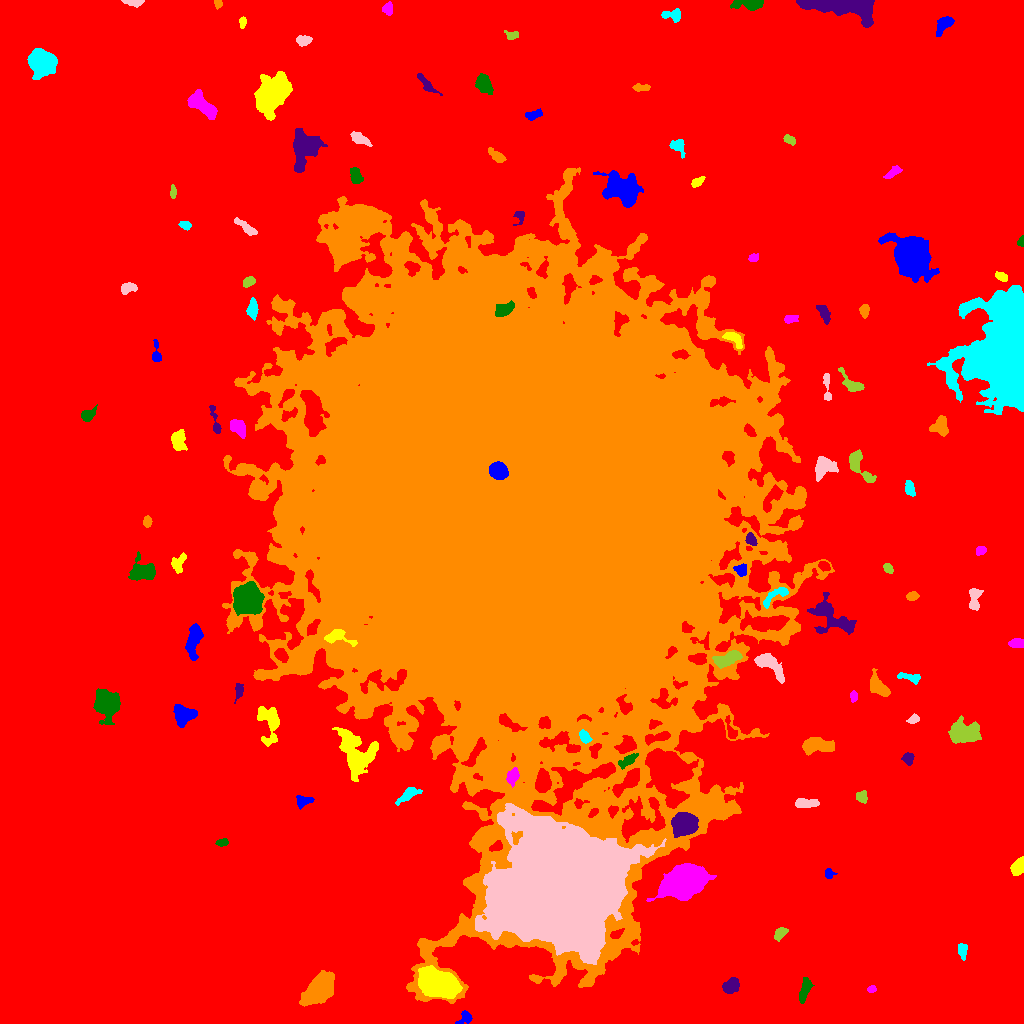

The file beside this chart, header and first rows:
ID, X, Y, A, B, theta, total_flux, mu_max, mu_median, mu_mean, R_fwhm, R_e, R10, R90, x_start, x_end, y_start, y_end, area, greylevel
0, 525.7, 528.1, 314.8, 304.8, -0.5868, 4479021, 24.0, 6.0, 5.995, 156.2, 252.3, 98.92, 397.7, 0, 1023, 0, 1023, 747171, 5.995
1, 465.7, 5.996, 3.497, 2.886, 0.8608, 462.0, 7.0, 3.0, 3.348, 4.222, 3.385, 1.382, 5.585, 455, 472, 0, 13, 138, 17.35
2, 437.8, 39.75, 9.139, 5.69, -0.3825, 18547, 48.0, 15.0, 17.3, 10.05, 9.15, 3.656, 14.86, 418, 462, 25, 58, 1072, 36.3
3, 872, 34.22, 1.974, 1.54, 0.4311, 163.0, 7.0, 2.0, 2.629, 2.523, 2.185, 0.7979, 3.523, 867, 876, 31, 38, 62, 19.63
4, 804.5, 33.36, 6.875, 2.252, 1.275, 903.0, 8.0, 4.0, 4.068, 6.232, 4.687, 1.871, 7.291, 799, 814, 20, 46, 222, 16.07
5, 730.5, 37.24, 4.326, 3.12, 0.462, 1094, 11.0, 4.0, 4.862, 5.078, 4.652, 1.784, 7.291, 722, 739, 30, 46, 225, 16.86
6, 319, 34.28, 8.539, 4.808, 0.8447, 10562, 33.0, 11.0, 12.86, 9.458, 8.098, 3.29, 13, 299, 334, 17, 53, 821, 24.86
7, 962.7, 73.24, 4.009, 2.069, -1.48, 507.0, 9.0, 4.0, 3.812, 3.827, 3.432, 1.262, 5.585, 958, 967, 63, 80, 133, 15.81
8, 560.2, 135.4, 25.21, 23.77, 0.01576, 644542, 233.0, 21.0, 40.35, 19.93, 27.94, 9.541, 52.18, 475, 666, 59, 220, 15975, 62.35
9, 780, 90.54, 3.348, 2.106, 0.8145, 436.0, 7.0, 3.0, 3.159, 4.549, 3.432, 1.382, 5.202, 774, 788, 82, 96, 138, 16.16
10, 436.5, 138.6, 2.449, 1.816, -0.8123, 312.0, 8.0, 4.0, 4.105, 3.613, 2.646, 1.128, 4.184, 432, 441, 134, 144, 76, 17.11
11, 828.9, 149.8, 2.481, 2.302, -1.544, 300.0, 7.0, 3.0, 3.409, 3.656, 2.932, 1.128, 4.549, 825, 837, 145, 155, 88, 15.41
12, 1018, 156.9, 4.056, 2.727, 1.035, 1698, 18.0, 9.0, 8.576, 5.642, 4.222, 1.693, 6.482, 1010, 1023, 148, 167, 198, 21.58
13, 683.7, 142.6, 10.65, 6.679, 0.3919, 23755, 45.0, 13.0, 16.54, 11.66, 10.48, 4.26, 17.3, 646, 716, 122, 160, 1436, 30.54
14, 221.7, 180.8, 2.95, 1.518, 0.03336, 300.0, 8.0, 3.0, 3.409, 3.568, 2.646, 0.9772, 4.222, 215, 228, 177, 185, 88, 16.41
15, 684.2, 199.1, 5.61, 4.992, 0.2243, 9262, 39.0, 15.0, 16.75, 8.215, 6.794, 2.764, 10.84, 671, 698, 186, 211, 553, 43.75
16, 514.6, 512.5, 108.6, 91.63, -1.326, 5555064, 205.0, 13.0, 23.74, 45.5, 107.4, 34.7, 211, 222, 834, 20, 856, 234038, 34.74
17, 408.8, 229.5, 5.837, 2.381, 0.5774, 515.0, 7.0, 2.0, 2.362, 4.222, 4.184, 1.596, 6.699, 395, 422, 218, 236, 218, 16.36
18, 805.7, 220.5, 6.39, 2.13, -0.02862, 622.0, 7.0, 3.0, 3.034, 4.787, 4.514, 1.871, 7.024, 795, 819, 216, 225, 205, 18.03
19, 860.7, 227, 2.81, 2.476, -0.09453, 267.0, 5.0, 2.0, 2.153, 3.949, 3.192, 1.262, 5.078, 856, 867, 220, 233, 124, 15.15
20, 762.3, 251.4, 8.893, 3.383, -1.321, 1450, 12.0, 3.0, 3.708, 6.077, 5.528, 2.111, 8.813, 754, 777, 224, 264, 391, 18.71
21, 302.4, 222.7, 4.151, 2.607, 0.1206, 354.0, 7.0, 2.0, 2.255, 3.192, 3.568, 1.262, 5.698, 296, 314, 214, 228, 157, 15.25
22, 356.5, 270.8, 13.26, 9.011, -1.15, 5264, 14.0, 4.0, 4.975, 9.474, 10.03, 3.785, 16.04, 332, 378, 242, 296, 1058, 17.98
23, 512.6, 247.1, 3.962, 2.61, 1.195, 1023, 14.0, 5.0, 5.879, 4.687, 4.029, 1.596, 6.408, 506, 519, 236, 256, 174, 29.88
24, 627, 262.6, 5.145, 2.034, 0.5665, 620.0, 8.0, 3.0, 3.605, 5.015, 3.989, 1.596, 6.257, 618, 638, 254, 270, 172, 24.6
25, 907.9, 265, 2.981, 2.776, -1.341, 477.0, 6.0, 4.0, 3.878, 5.557, 3.742, 1.493, 5.557, 901, 914, 258, 271, 123, 15.88
26, 815.7, 277.7, 8.217, 3.442, -0.01274, 2209, 13.0, 5.0, 5.247, 5.917, 6.283, 2.394, 10.09, 802, 834, 268, 286, 421, 17.25
27, 584.8, 286, 3.241, 2.106, -0.9892, 509.0, 10.0, 4.0, 4.04, 3.909, 3.241, 1.262, 5.232, 579, 592, 280, 294, 126, 25.04
28, 913.6, 304.2, 2.855, 1.755, 0.3457, 306.0, 7.0, 3.0, 3.29, 3.7, 2.764, 1.128, 4.406, 906, 919, 300, 310, 93, 16.29
29, 965.1, 290.7, 7.557, 5.192, -0.09303, 4587, 17.0, 7.0, 7.671, 8.387, 7.611, 2.985, 11.98, 948, 981, 280, 308, 598, 18.67
30, 731.1, 292.3, 5.932, 2.172, -1.231, 572.0, 9.0, 3.0, 3.891, 3.909, 3.568, 1.493, 5.917, 725, 737, 285, 308, 147, 20.89
31, 185, 308.9, 5.216, 4.314, -0.1281, 1755, 14.0, 4.0, 4.835, 5.382, 5.441, 2.034, 8.885, 173, 197, 296, 319, 363, 17.83
32, 269.3, 300.7, 10.66, 5.195, -1.437, 1465, 8.0, 3.0, 2.907, 7.399, 6.84, 2.646, 10.72, 257, 279, 277, 317, 504, 16.91
33, 853.6, 326.9, 2.421, 1.564, -1.493, 165.0, 6.0, 2.0, 2.089, 2.932, 2.459, 0.7979, 3.989, 850, 857, 321, 333, 79, 15.09
34, 107.2, 319.1, 6.58, 5.306, -1.252, 6011, 25.0, 7.0, 9.039, 7.899, 7.159, 2.877, 11.77, 93, 120, 299, 335, 665, 21.04
35, 238.8, 332.3, 4.395, 2.036, 1.39, 474.0, 7.0, 4.0, 3.95, 4.687, 3.656, 1.493, 5.528, 234, 243, 320, 340, 120, 18.95
36, 879.2, 335.8, 6.06, 3.176, -0.8326, 1346, 11.0, 4.0, 4.314, 5.726, 5.078, 2.034, 8.176, 870, 890, 327, 355, 312, 17.31
37, 910.5, 346, 5.957, 1.966, -0.2244, 419.0, 6.0, 2.0, 2.571, 4.951, 3.827, 1.493, 6.024, 897, 920, 339, 351, 163, 16.57
38, 769.1, 359.4, 9.292, 3.521, -0.7351, 1607, 11.0, 3.0, 3.891, 5.293, 5.863, 2.185, 9.69, 754, 784, 340, 370, 413, 18.89
39, 726.1, 364.1, 6.863, 3.012, 0.3816, 863.0, 7.0, 3.0, 2.688, 5.352, 5.382, 2.034, 8.463, 712, 742, 355, 373, 321, 20.69
40, 281.4, 368.3, 3.447, 2.433, -0.7983, 928.0, 13.0, 6.0, 6.026, 4.72, 3.742, 1.493, 5.809, 274, 288, 361, 375, 154, 30.03
41, 193.6, 384.3, 8.757, 3.045, 1.42, 1306, 7.0, 3.0, 3.281, 7.838, 6.129, 2.585, 9.424, 185, 203, 363, 400, 398, 16.28
42, 336.1, 387, 6.336, 3.413, -0.1112, 842.0, 8.0, 3.0, 3.226, 5.997, 4.754, 1.871, 7.527, 324, 357, 377, 394, 261, 31.23
43, 1017, 379.9, 3.638, 2.156, -0.09913, 467.0, 7.0, 3.0, 3.434, 4.618, 3.613, 1.382, 5.528, 1008, 1023, 376, 385, 136, 16.43
44, 246.7, 424.5, 7.466, 6.29, 1.079, 8343, 24.0, 9.0, 9.98, 10.25, 8.722, 3.432, 13.62, 233, 264, 408, 442, 836, 26.98
45, 831.1, 406.2, 12.85, 7.005, -0.6053, 2531, 8.0, 3.0, 3.439, 10.37, 8.903, 3.29, 13.65, 807, 856, 389, 431, 736, 16.44
46, 911.7, 427.3, 2.771, 1.992, 0.1542, 396.0, 9.0, 4.0, 3.882, 3.613, 3.038, 1.128, 4.754, 906, 919, 423, 432, 102, 18.88
47, 775.2, 428.2, 8.594, 2.77, 0.5765, 470.0, 5.0, 2.0, 2.196, 5.232, 4.652, 1.784, 7.092, 763, 788, 415, 436, 214, 20.2
48, 974.3, 423.8, 6.406, 2.826, 1.469, 734.0, 8.0, 3.0, 3.336, 5.078, 4.514, 1.693, 7.356, 969, 983, 413, 435, 220, 15.34
49, 887.9, 455.6, 2.314, 1.792, -0.7909, 245.0, 7.0, 2.5, 2.722, 3.141, 2.585, 0.9772, 4.146, 883, 893, 450, 460, 90, 15.72
50, 824.1, 457.4, 2.973, 2.006, -0.511, 401.0, 8.0, 4.0, 3.893, 4.26, 3.09, 1.262, 4.787, 818, 830, 452, 462, 103, 21.89
51, 741.1, 453.2, 3.063, 2.627, -0.7859, 386.0, 6.0, 3.0, 2.902, 4.918, 3.478, 1.382, 5.382, 733, 746, 447, 460, 133, 22.9
52, 178.1, 460.1, 5.144, 3.072, 1.119, 667.0, 7.0, 3.0, 3.474, 5.382, 4.549, 1.784, 6.979, 171, 186, 450, 471, 192, 15.47
53, 980.2, 472.8, 2.661, 1.917, 0.5002, 242.0, 5.0, 3.0, 2.689, 3.827, 2.932, 1.128, 4.478, 976, 986, 468, 477, 90, 15.69
54, 141.8, 450.6, 6.508, 3.902, 0.09614, 1994, 16.0, 4.0, 4.681, 4.951, 5.557, 2.034, 9.132, 128, 155, 443, 472, 426, 17.68
55, 750.9, 483.7, 2.983, 2.069, -1.169, 571.0, 13.0, 4.0, 4.798, 3.385, 3.09, 1.128, 4.951, 745, 757, 478, 491, 119, 23.8
56, 147.1, 501.3, 2.516, 1.882, 1.554, 268.0, 7.0, 3.0, 2.913, 3.192, 2.764, 1.128, 4.406, 143, 152, 496, 508, 92, 15.91
57, 909.7, 534.9, 3.988, 2.075, -1.287, 482.0, 7.0, 3.0, 3.443, 4.652, 3.656, 1.493, 5.642, 905, 915, 527, 543, 140, 17.44
58, 823.6, 556, 5.867, 4.588, 0.5786, 1120, 7.0, 3.0, 3.155, 6.155, 5.863, 2.185, 9.339, 815, 838, 542, 567, 355, 19.15
59, 858.9, 557.8, 10.07, 3.621, -0.9692, 1014, 6.0, 3.0, 2.84, 7.858, 5.557, 2.257, 8.593, 849, 876, 541, 574, 357, 17.84
... 59 more rows
